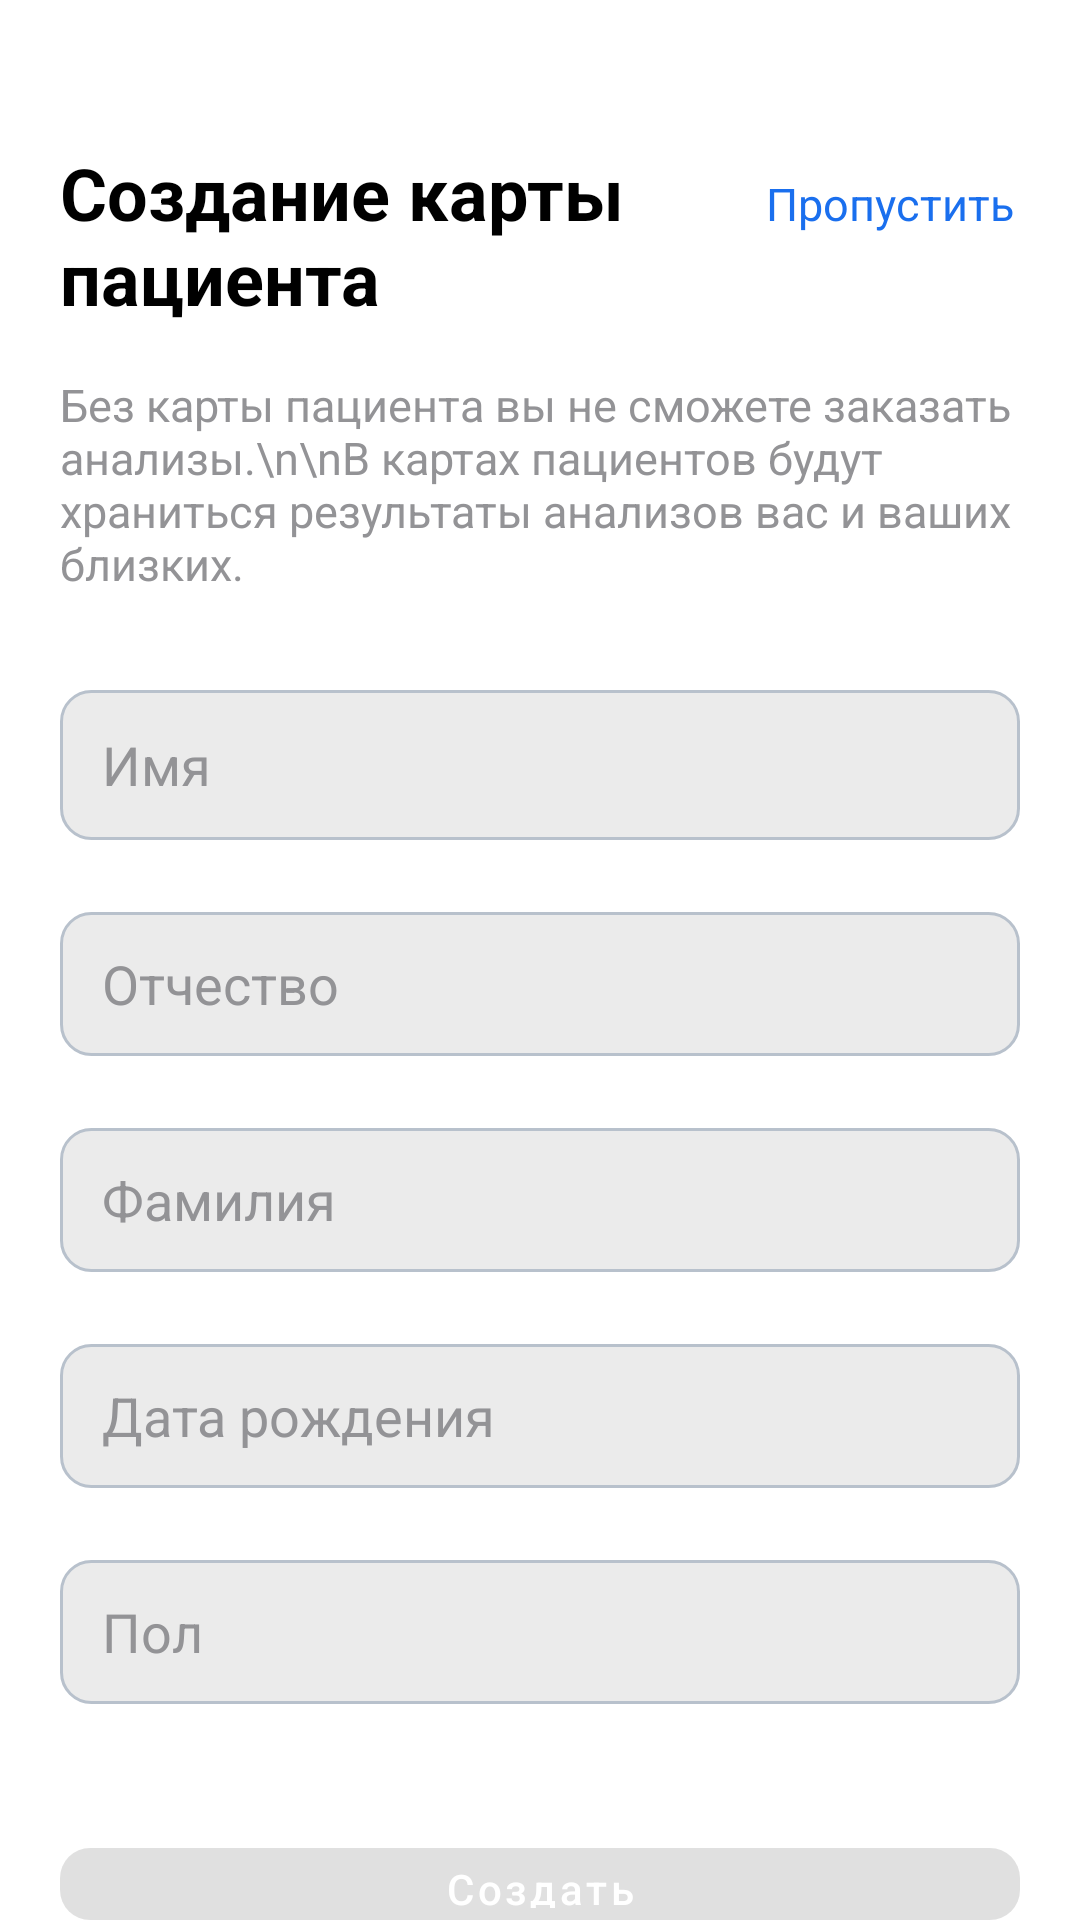

This screen was rendered from an Android layout file. Write that file and the resources it references.
<!-- AndroidManifest.xml: application theme Theme.WSRPractice -->
<!-- res/layout/fragment_create_patient_card.xml -->
<?xml version="1.0" encoding="utf-8"?>
<LinearLayout xmlns:android="http://schemas.android.com/apk/res/android"
    android:layout_width="match_parent"
    android:layout_height="match_parent"
    android:orientation="vertical"
    android:paddingHorizontal="20dp">

    <LinearLayout
        android:layout_width="match_parent"
        android:layout_height="wrap_content"
        android:layout_marginTop="48dp"
        android:orientation="horizontal">

        <TextView
            android:layout_width="match_parent"
            android:layout_height="wrap_content"
            android:layout_weight="3"
            android:textSize="24sp"
            android:textColor="@color/black"
            android:textStyle="bold"
            android:text="Создание карты пациента"/>

        <TextView
            android:id="@+id/skip_tv"

            android:layout_width="match_parent"
            android:layout_weight="8"
            android:layout_height="wrap_content"

            android:gravity="center"
            android:textSize="15sp"
            android:textColor="#1A6FEE"
            android:text="Пропустить"/>

    </LinearLayout>

    <TextView
        android:layout_width="match_parent"
        android:layout_height="wrap_content"
        android:layout_marginTop="16dp"
        android:textSize="15sp"
        android:textColor="#939396"
        android:text="Без карты пациента вы не сможете заказать анализы.\n\nВ картах пациентов будут храниться результаты анализов вас и ваших близких."/>


    <include
        android:id="@+id/input_user_data_include"
        android:layout_marginTop="32dp"
        android:layout_width="match_parent"
        android:layout_height="wrap_content"
        layout="@layout/input_user_data" />

    <androidx.appcompat.widget.AppCompatButton
        android:id="@+id/create_but"

        android:layout_width="match_parent"
        android:layout_height="wrap_content"
        android:layout_marginTop="48dp"

        style="@style/button_custom_theme"
        android:text="Создать"
        android:enabled="false"/>


</LinearLayout>
<!-- res/layout/input_user_data.xml (included above) -->
<?xml version="1.0" encoding="utf-8"?>
<LinearLayout xmlns:android="http://schemas.android.com/apk/res/android"
    xmlns:tools="http://schemas.android.com/tools"
    xmlns:app="http://schemas.android.com/apk/res-auto"
    android:orientation="vertical"
    android:layout_width="match_parent"
    android:layout_height="match_parent">


    <EditText
        android:id="@+id/input_name"
        android:layout_width="match_parent"
        android:layout_height="50dp"
        android:paddingStart="14dp"
        android:ems="10"
        android:inputType="textPersonName"
        android:background="@drawable/edit_text_style"
        android:hint="Имя"
        android:textColorHint="#939396"
        tools:ignore="RtlSymmetry"
        android:layout_marginBottom="24dp"/>

<EditText
        android:id="@+id/input_otchevstvo"
        android:layout_width="match_parent"
        android:layout_height="48dp"
        android:paddingStart="14dp"
        android:ems="10"
        android:inputType="textPersonName"
        android:background="@drawable/edit_text_style"
        android:hint="Отчество"
        tools:ignore="RtlSymmetry"
        android:layout_marginBottom="24dp"
    android:textColorHint="#939396"/>

<EditText
        android:id="@+id/input_surname"
        android:layout_width="match_parent"
        android:layout_height="48dp"
        android:paddingStart="14dp"
        android:ems="10"
        android:inputType="textPersonName"
        android:background="@drawable/edit_text_style"
        android:hint="Фамилия"
        tools:ignore="RtlSymmetry"
        android:layout_marginBottom="24dp"
    android:textColorHint="#939396"/>

<EditText
        android:id="@+id/input_date_born"
        android:layout_width="match_parent"
        android:layout_height="48dp"
        android:paddingStart="14dp"
        android:ems="10"
        android:inputType="date"
        android:background="@drawable/edit_text_style"
        android:hint="Дата рождения"
        tools:ignore="RtlSymmetry"
        android:layout_marginBottom="24dp"
        android:textColorHint="#939396"
        />

    <AutoCompleteTextView
        android:id="@+id/set_gender_et"
        android:layout_width="match_parent"
        android:layout_height="48dp"
        android:background="@drawable/edit_text_style"
        android:drawableEnd="@drawable/ic_dropdown"
        android:paddingEnd="19dp"
        android:paddingStart="14dp"
        android:inputType="none"
        android:textColorHint="#939396"
        android:hint="Пол"/>


</LinearLayout>
<!-- resources referenced by this layout -->
<resources>
  <color name="black">#FF000000</color>
  <!-- drawable edit_text_style (drawable) -->
  <?xml version="1.0" encoding="utf-8"?>
  <shape xmlns:android="http://schemas.android.com/apk/res/android"
      android:thickness="0dp"
      android:shape="rectangle">
      <stroke android:width="1dp"
          android:color="#B8C1CC"/>
      <corners android:radius="10dp" />
  
      <solid
          android:color="#EBEBEB" />
  
  </shape>
  <style name="button_custom_theme" parent="Widget.MaterialComponents.Button">
  
          <item name="android:layout_width">wrap_content</item>
          <item name="android:layout_height">wrap_content</item>
  
          <item name="android:background">@drawable/button_style</item>
          <item name="android:textColor">@color/white</item>
          <item name="android:textAllCaps">false</item>
  
      </style>
  <style name="Theme.WSRPractice" parent="Theme.MaterialComponents.DayNight.NoActionBar">
          
          <item name="colorPrimary">#1A6FEE</item>
          <item name="colorPrimaryVariant">@color/purple_700</item>
          <item name="colorOnPrimary">@color/white</item>
          
          <item name="colorSecondary">@color/teal_200</item>
          <item name="colorSecondaryVariant">@color/teal_700</item>
          <item name="colorOnSecondary">@color/black</item>
          
          <item name="android:statusBarColor">?attr/colorPrimaryVariant</item>
          
          <item name="chipStyle">@style/chip_category_analezy</item>
  
      </style>
  <!-- drawable button_style (drawable) -->
  <?xml version="1.0" encoding="utf-8"?>
  <selector xmlns:android="http://schemas.android.com/apk/res/android">
  
      <item android:state_enabled="false" android:drawable="@drawable/button_not_enabled"/>
      <item android:state_enabled="true" android:drawable="@drawable/button_enabled"/>
  
      <item android:state_checked="true" android:drawable="@drawable/button_blue_empty"/>
      <item android:state_checked="false" android:drawable="@drawable/button_enabled"/>
  
  </selector>
  <color name="white">#FFFFFFFF</color>
  <color name="purple_700">#FF3700B3</color>
  <color name="teal_200">#FF03DAC5</color>
  <color name="teal_700">#FF018786</color>
  <style name="chip_category_analezy" parent="Widget.MaterialComponents.Chip.Choice">
          <item name="chipCornerRadius">10dp</item>
          <item name="chipBackgroundColor">@color/chip_enable_false</item>
          <item name="android:textColor">@color/black</item>
      </style>
  <!-- drawable button_not_enabled (drawable) -->
  <?xml version="1.0" encoding="utf-8"?>
  <shape xmlns:android="http://schemas.android.com/apk/res/android"
      android:thickness="0dp"
      android:shape="rectangle">
  
      <corners android:radius="10dp" />
  
      <solid
          android:color="#C9D4FB" />
  
  </shape>
  <!-- drawable button_enabled (drawable) -->
  <?xml version="1.0" encoding="utf-8"?>
  <shape xmlns:android="http://schemas.android.com/apk/res/android"
      android:thickness="0dp"
      android:shape="rectangle">
  
      <corners android:radius="10dp" />
  
      <solid
          android:color="#1A6FEE" />
  
  </shape>
  <!-- drawable button_blue_empty (drawable) -->
  <?xml version="1.0" encoding="utf-8"?>
  <shape xmlns:android="http://schemas.android.com/apk/res/android"
      android:thickness="0dp"
      android:shape="rectangle">
      <stroke android:width="1dp"
          android:color="#1A6FEE"/>
      <corners android:radius="10dp" />
  
  </shape>
  <color name="chip_enable_false">#F5F5F9</color>
</resources>
